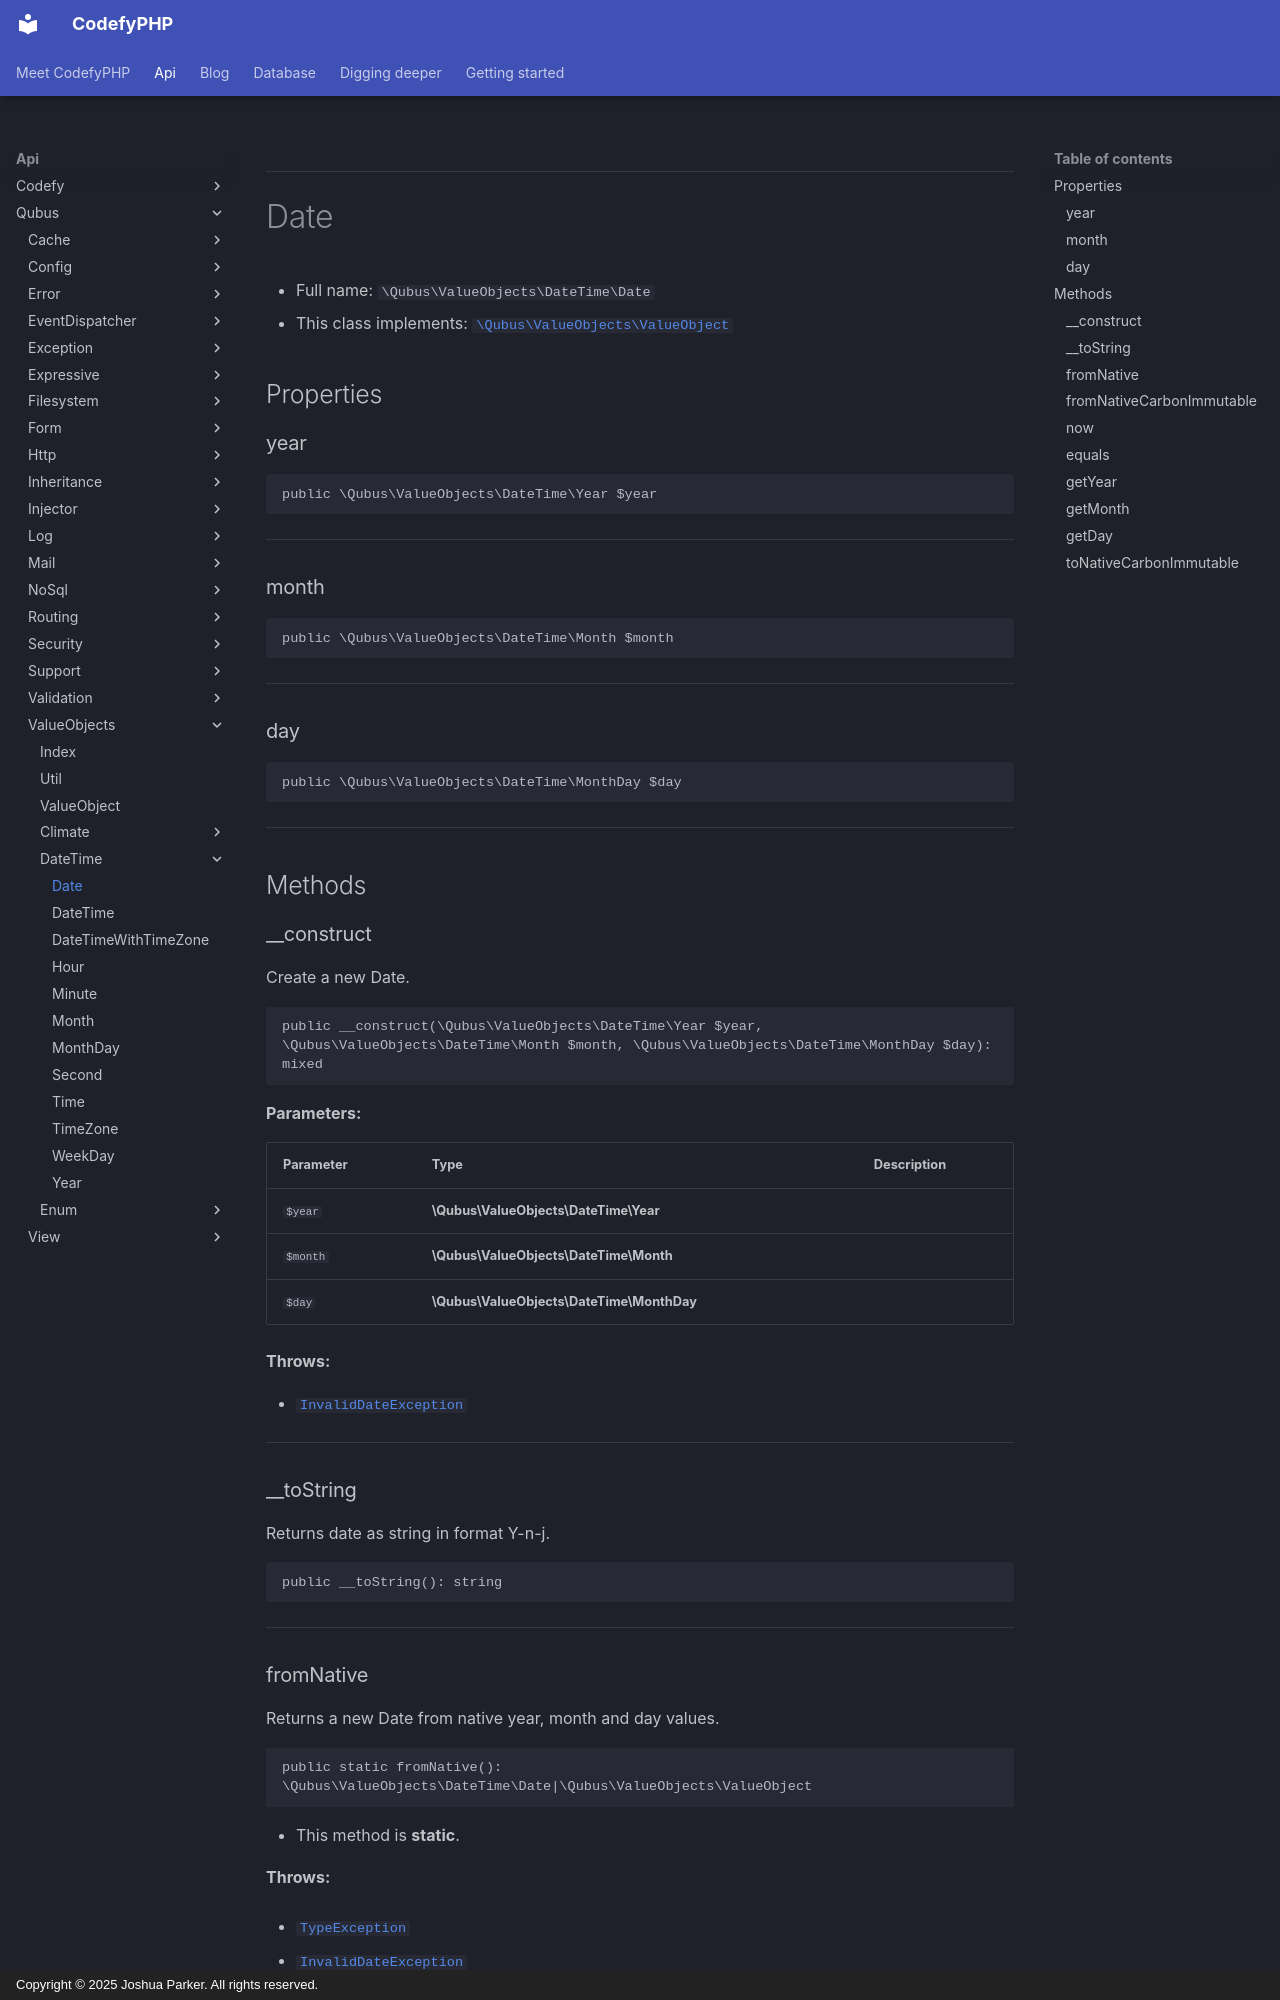

repository: codefyphp/docs · page: api/Qubus/ValueObjects/DateTime/Date/index.html · generator: mkdocs · copyright: Copyright © 2025 Joshua Parker. All rights reserved.

***

# Date





* Full name: `\Qubus\ValueObjects\DateTime\Date`
* This class implements:
[`\Qubus\ValueObjects\ValueObject`](../ValueObject.md)



## Properties


### year



```php
public \Qubus\ValueObjects\DateTime\Year $year
```






***

### month



```php
public \Qubus\ValueObjects\DateTime\Month $month
```






***

### day



```php
public \Qubus\ValueObjects\DateTime\MonthDay $day
```






***

## Methods


### __construct

Create a new Date.

```php
public __construct(\Qubus\ValueObjects\DateTime\Year $year, \Qubus\ValueObjects\DateTime\Month $month, \Qubus\ValueObjects\DateTime\MonthDay $day): mixed
```








**Parameters:**

| Parameter | Type | Description |
|-----------|------|-------------|
| `$year` | **\Qubus\ValueObjects\DateTime\Year** |  |
| `$month` | **\Qubus\ValueObjects\DateTime\Month** |  |
| `$day` | **\Qubus\ValueObjects\DateTime\MonthDay** |  |




**Throws:**

- [`InvalidDateException`](./Exception/InvalidDateException.md)



***

### __toString

Returns date as string in format Y-n-j.

```php
public __toString(): string
```












***

### fromNative

Returns a new Date from native year, month and day values.

```php
public static fromNative(): \Qubus\ValueObjects\DateTime\Date|\Qubus\ValueObjects\ValueObject
```



* This method is **static**.







**Throws:**

- [`TypeException`](../../Exception/Data/TypeException.md)

- [`InvalidDateException`](./Exception/InvalidDateException.md)



***
